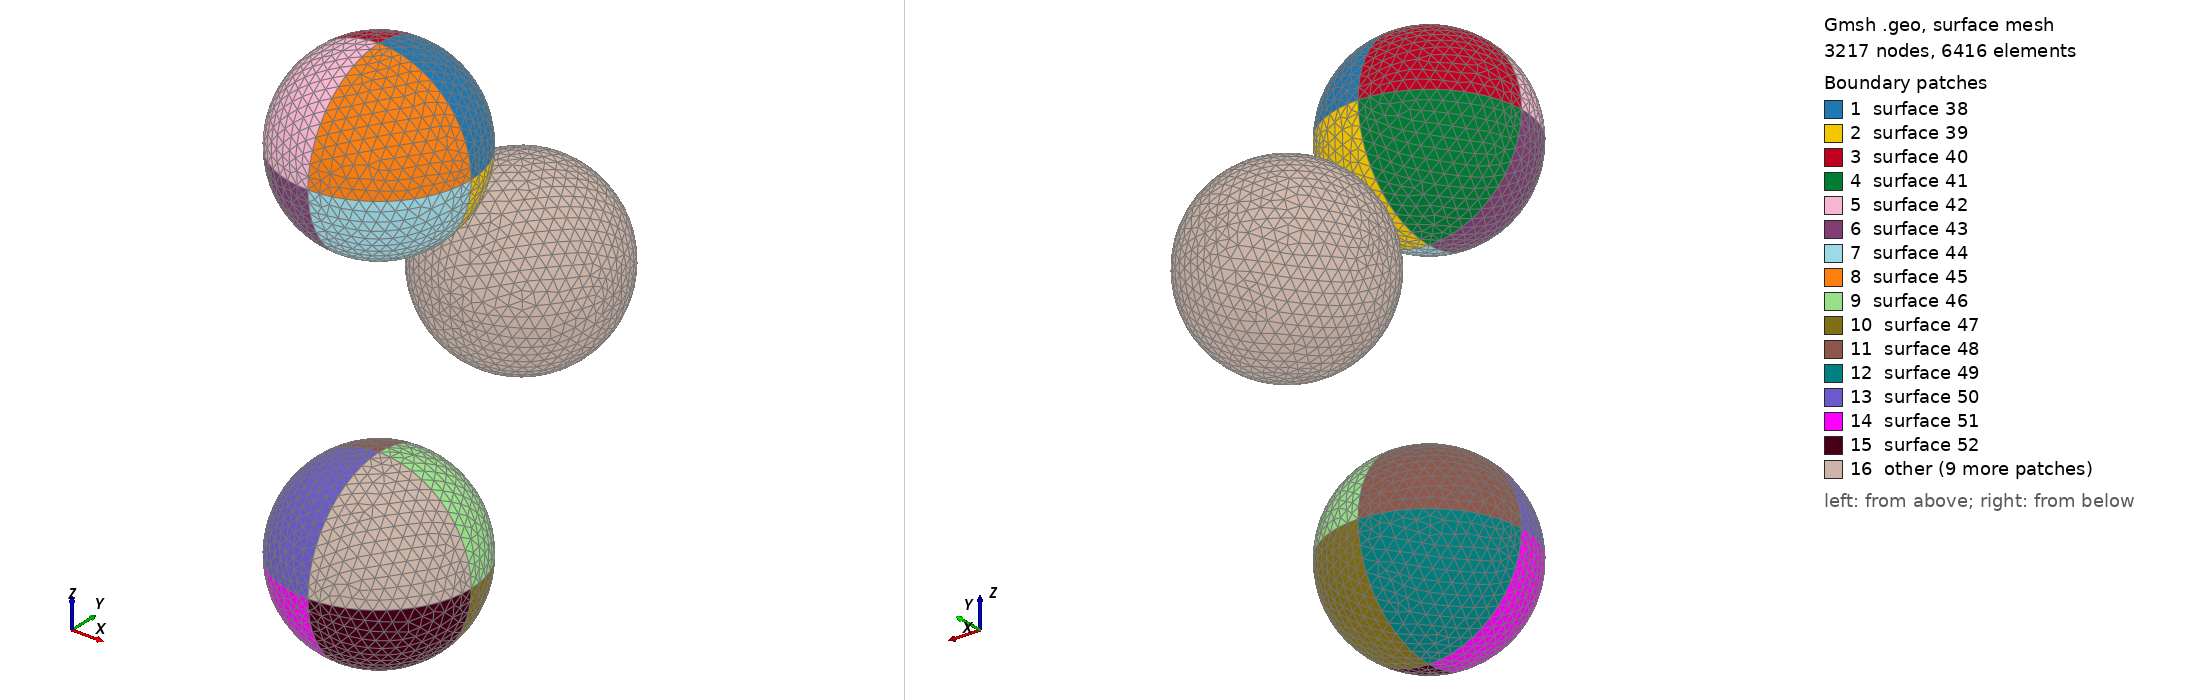

Gmsh geometry script, surface-meshed: 3217 nodes, 6416 surface elements. Boundary patches (legend numbers): 1 surface 38, 2 surface 39, 3 surface 40, 4 surface 41, 5 surface 42, 6 surface 43, 7 surface 44, 8 surface 45, 9 surface 46, 10 surface 47, 11 surface 48, 12 surface 49, 13 surface 50, 14 surface 51, 15 surface 52, 16 other. Left view from above one corner, right view from below the opposite corner. The script declares no physical surfaces, so the legend lists its geometric surfaces. The drawing asked Gmsh for element sizes between 1% and 20% of the model's largest extent; the script's own settings can give other sizes.

=== spheres.geo (drawn) ===
cl__1 = 1;

Point(1) =  {0 , 0 , 56.6918 , 2.3747};
Point(2) =  {0 , 18.8973 , 37.7945 , 2.3747};
Point(3) =  {18.8973 , 0 , 37.7945 , 2.3747};
Point(4) =  {-18.8973 , 0 , 37.7945 , 2.3747};
Point(5) =  {0 , -18.8973 , 37.7945 , 2.3747};
Point(6) =  {0 , 0 , 18.8973 , 2.3747};
Point(7) =  {0 , 0 , 37.7945 , 1};

Point(8) =  {0 , 0 , -18.8973 , 2.3747};
Point(9) =  {0 , 18.8973 , -37.7945 , 2.3747};
Point(10) =  {18.8973 , 0 , -37.7945 , 2.3747};
Point(11) =  {-18.8973 , 0 , -37.7945 , 2.3747};
Point(12) =  {0 , -18.8973 , -37.7945 , 2.3747};
Point(13) =  {0 , 0 , -56.6918 , 2.3747};
Point(14) =  {0 , 0 , -37.7945 , 1};

Point(15) =  {0 , 37.7945 , 18.8973 , 2.3747};
Point(16) =  {0 , 56.6918 , 0 , 2.3747};
Point(17) =  {18.8973 , 37.7945 , 0 , 2.3747};
Point(18) =  {-18.8973 , 37.7945 , 0 , 2.3747};
Point(19) =  {0 , 18.8973 , 0 , 2.3747};
Point(20) =  {0 , 37.7945 , -18.8973 , 2.3747};
Point(21) =  {0 , 37.7945 , 0 , 1};

Circle(1) =  {1 , 7 , 3};
Circle(2) =  {1 , 7 , 2};
Circle(3) =  {1 , 7 , 4};
Circle(4) =  {1 , 7 , 5};
Circle(5) =  {6 , 7 , 4};
Circle(6) =  {6 , 7 , 2};
Circle(7) =  {6 , 7 , 3};
Circle(8) =  {6 , 7 , 5};
Circle(9) =  {4 , 7 , 2};
Circle(10) =  {4 , 7 , 5};
Circle(11) =  {3 , 7 , 2};
Circle(12) =  {3 , 7 , 5};

Circle(13) =  {8 , 14 , 10};
Circle(14) =  {8 , 14 , 9};
Circle(15) =  {8 , 14 , 11};
Circle(16) =  {8 , 14 , 12};
Circle(17) =  {13 , 14 , 11};
Circle(18) =  {13 , 14 , 9};
Circle(19) =  {13 , 14 , 10};
Circle(20) =  {13 , 14 , 12};
Circle(21) =  {11 , 14 , 9};
Circle(22) =  {11 , 14 , 12};
Circle(23) =  {10 , 14 , 9};
Circle(24) =  {10 , 14 , 12};

Circle(25) =  {15 , 21 , 17};
Circle(26) =  {15 , 21 , 16};
Circle(27) =  {15 , 21 , 18};
Circle(28) =  {15 , 21 , 19};
Circle(29) =  {20 , 21 , 18};
Circle(30) =  {20 , 21 , 16};
Circle(31) =  {20 , 21 , 17};
Circle(32) =  {20 , 21 , 19};
Circle(33) =  {18 , 21 , 16};
Circle(34) =  {18 , 21 , 19};
Circle(35) =  {17 , 21 , 16};
Circle(36) =  {17 , 21 , 19};

Line Loop(38) = {11 , -2 , 1};
Line Loop(39) = {7 , 11 , -6};
Line Loop(40) = {2 , -9 , -3};
Line Loop(41) = {9 , -6 , 5};
Line Loop(42) = {3 , 10 , -4};
Line Loop(43) = {8 , -10 , -5};
Line Loop(44) = {7 , 12 , -8};
Line Loop(45) = {12 , -4 , 1};

Line Loop(46) = {23 , -14 , 13};
Line Loop(47) = {19 , 23 , -18};
Line Loop(48) = {14 , -21 , -15};
Line Loop(49) = {21 , -18 , 17};
Line Loop(50) = {15 , 22 , -16};
Line Loop(51) = {20 , -22 , -17};
Line Loop(52) = {19 , 24 , -20};
Line Loop(53) = {24 , -16 , 13};

Line Loop(54) = {35 , -26 , 25};
Line Loop(55) = {31 , 35 , -30};
Line Loop(56) = {26 , -33 , -27};
Line Loop(57) = {33 , -30 , 29};
Line Loop(58) = {27 , 34 , -28};
Line Loop(59) = {32 , -34 , -29};
Line Loop(60) = {31 , 36 , -32};
Line Loop(61) = {36 , -28 , 25};

Ruled Surface(38) =  {38};
Ruled Surface(39) =  {39};
Ruled Surface(40) =  {40};
Ruled Surface(41) =  {41};
Ruled Surface(42) =  {42};
Ruled Surface(43) =  {43};
Ruled Surface(44) =  {44};
Ruled Surface(45) =  {45};

Ruled Surface(46) =  {46};
Ruled Surface(47) =  {47};
Ruled Surface(48) =  {48};
Ruled Surface(49) =  {49};
Ruled Surface(50) =  {50};
Ruled Surface(51) =  {51};
Ruled Surface(52) =  {52};
Ruled Surface(53) =  {53};

Ruled Surface(54) =  {54};
Ruled Surface(55) =  {55};
Ruled Surface(56) =  {56};
Ruled Surface(57) =  {57};
Ruled Surface(58) =  {58};
Ruled Surface(59) =  {59};
Ruled Surface(60) =  {60};
Ruled Surface(61) =  {61};
